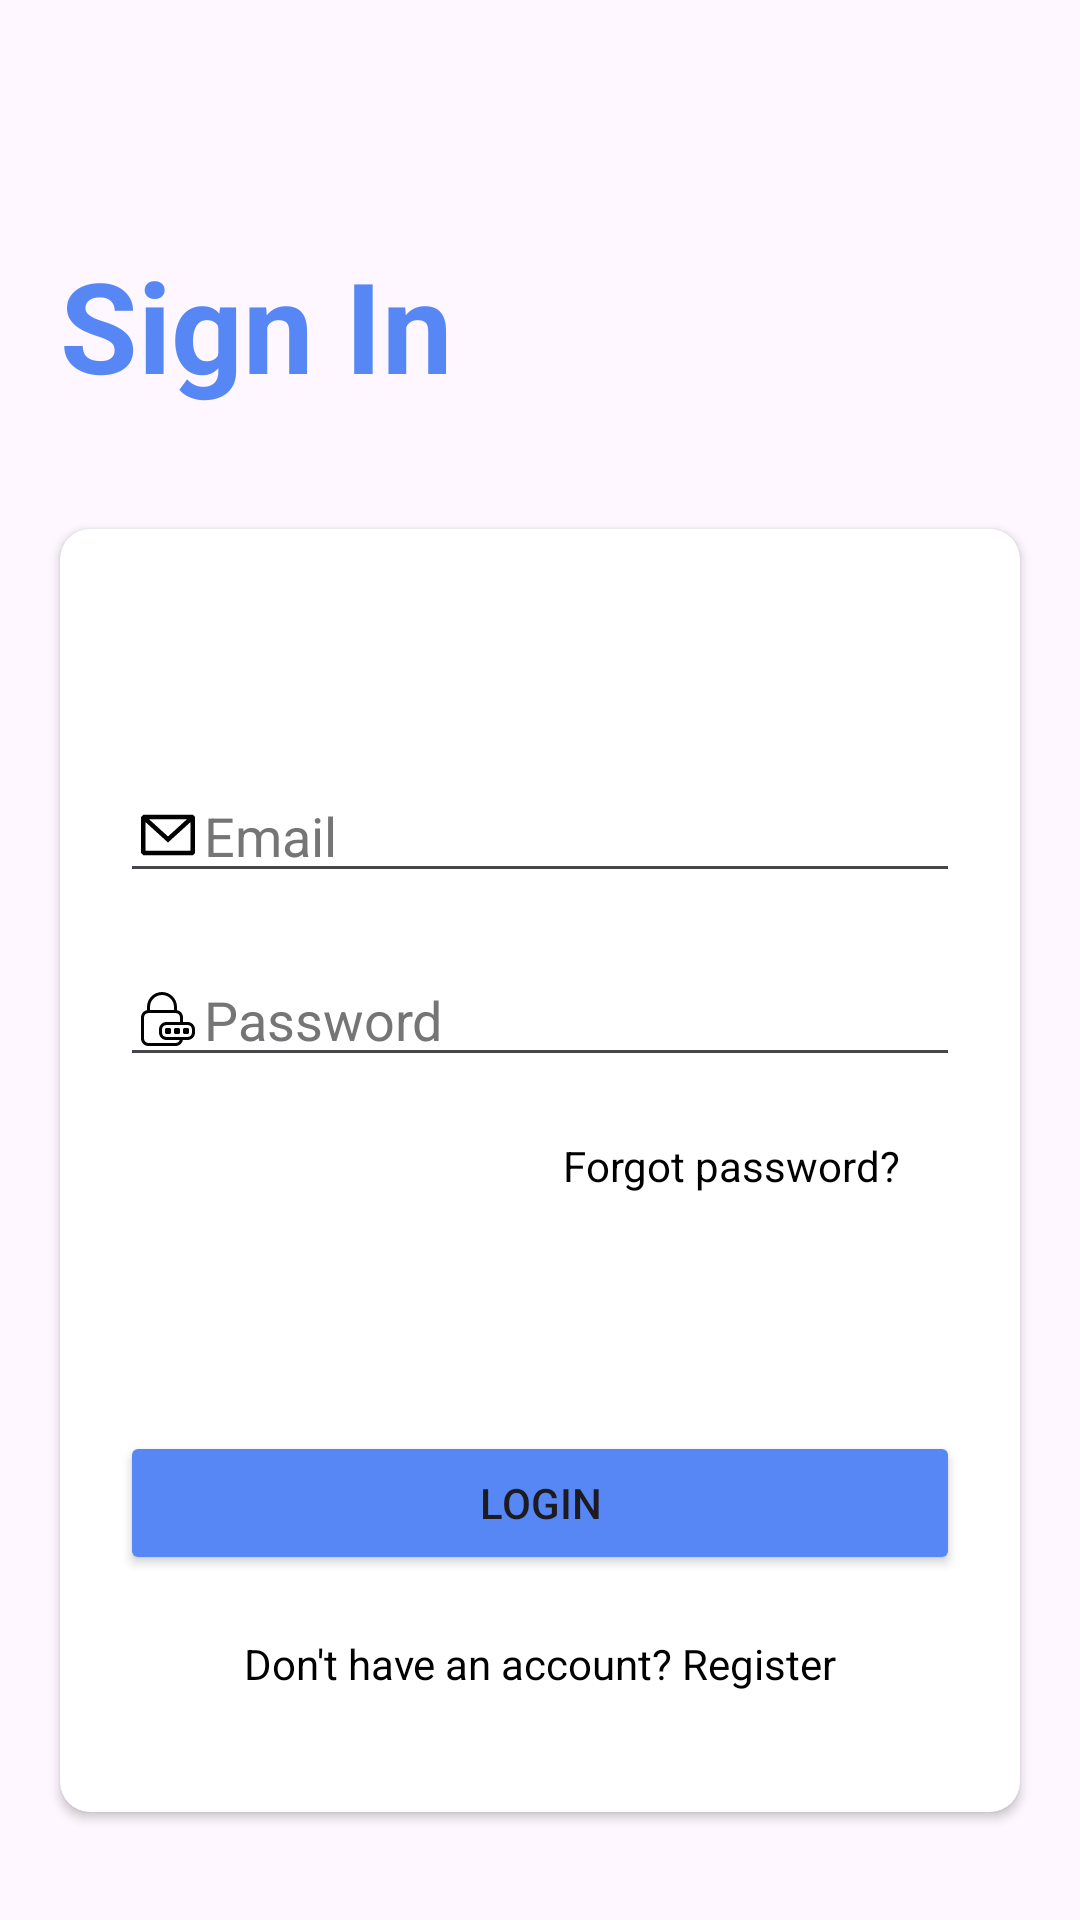

Here is an Android app screen rendered from its layout file. Give the layout XML and the strings, colors and styles it references.
<!-- AndroidManifest.xml: application theme Theme.CocktailsApp -->
<!-- res/layout/activity_authentification.xml -->
<?xml version="1.0" encoding="utf-8"?>
<androidx.constraintlayout.widget.ConstraintLayout xmlns:android="http://schemas.android.com/apk/res/android"
    xmlns:app="http://schemas.android.com/apk/res-auto"
    xmlns:tools="http://schemas.android.com/tools"
    android:id="@+id/main"
    android:layout_width="match_parent"
    android:layout_height="match_parent"
    android:background="@drawable/background_image"
    tools:context=".Authentification.AuthentificationActivity">



    <TextView
        android:id="@+id/registerTitle"
        android:layout_width="wrap_content"
        android:layout_height="wrap_content"
        android:layout_gravity="center"
        android:text="@string/sign_in"
        android:textColor="#5687F4"
        android:textSize="42sp"
        android:layout_marginTop="80dp"
        android:textStyle="bold"
        app:layout_constraintStart_toStartOf="@+id/cardView"
        app:layout_constraintTop_toTopOf="parent" />

    <androidx.cardview.widget.CardView
        android:id="@+id/cardView"
        android:layout_width="0dp"
        android:layout_height="wrap_content"
        android:layout_marginHorizontal="20dp"
        android:layout_marginTop="40dp"
        android:backgroundTint="#FFFFFF"
        app:cardCornerRadius="10dp"
        app:layout_constraintEnd_toEndOf="parent"
        app:layout_constraintStart_toStartOf="parent"
        app:layout_constraintTop_toBottomOf="@+id/registerTitle">

        <androidx.constraintlayout.widget.ConstraintLayout
            android:layout_width="match_parent"
            android:layout_height="match_parent"
            android:backgroundTint="#CCFFFFFF"
            android:orientation="vertical"
            android:paddingVertical="40dp">

            <EditText
                android:id="@+id/editTextEmail"
                android:layout_width="match_parent"
                android:layout_height="wrap_content"
                android:layout_marginHorizontal="20dp"
                android:layout_marginTop="40dp"
                android:shadowColor="@color/black"
                android:drawableStart="@drawable/email_1_svgrepo_com"
                android:hint="@string/email"
                android:textColor="@color/black"
                android:textColorHint="@color/gray3"
                android:inputType="textEmailAddress"
                app:layout_constraintEnd_toEndOf="parent"
                app:layout_constraintStart_toStartOf="parent"
                app:layout_constraintTop_toTopOf="parent" />

            <EditText
                android:id="@+id/editTextPassword"
                android:layout_width="match_parent"
                android:layout_height="wrap_content"
                android:layout_margin="20dp"
                android:drawableStart="@drawable/password_icon"
                android:hint="@string/password"
                android:textColor="@color/black"
                android:textColorHint="@color/gray3"
                android:inputType="textPassword"
                app:layout_constraintEnd_toEndOf="parent"
                app:layout_constraintStart_toStartOf="parent"
                app:layout_constraintTop_toBottomOf="@+id/editTextEmail" />

            <TextView
                android:id="@+id/forgotPasswordTextView"
                android:layout_width="wrap_content"
                android:layout_height="wrap_content"
                android:layout_gravity="end"
                android:layout_margin="20dp"
                android:layout_marginTop="8dp"
                android:textColor="@color/black"
                android:text="@string/forgot_password"
                app:layout_constraintEnd_toEndOf="@+id/editTextPassword"
                app:layout_constraintTop_toBottomOf="@id/editTextPassword" />

            <Button
                android:id="@+id/buttonLogin"
                android:layout_width="0dp"
                android:layout_height="wrap_content"
                android:layout_gravity="center"
                android:layout_marginTop="40dp"
                android:backgroundTint="#5687F4"
                android:text="@string/login"
                app:layout_constraintBottom_toBottomOf="parent"
                app:layout_constraintEnd_toEndOf="@+id/editTextPassword"
                app:layout_constraintStart_toStartOf="@+id/editTextPassword"
                app:layout_constraintTop_toBottomOf="@+id/forgotPasswordTextView" />

            <TextView
                android:id="@+id/textRegister"
                android:layout_width="wrap_content"
                android:layout_height="wrap_content"
                android:layout_gravity="end"
                android:layout_margin="20dp"
                android:textColor="@color/black"
                android:text="@string/don_t_have_an_account_register"
                app:layout_constraintEnd_toEndOf="@+id/buttonLogin"
                app:layout_constraintStart_toStartOf="@+id/buttonLogin"
                app:layout_constraintTop_toBottomOf="@+id/buttonLogin" />

        </androidx.constraintlayout.widget.ConstraintLayout>
    </androidx.cardview.widget.CardView>
</androidx.constraintlayout.widget.ConstraintLayout>
<!-- resources referenced by this layout -->
<resources>
  <color name="black">#FF000000</color>
  <color name="gray3">#757575</color>
  <!-- drawable email_1_svgrepo_com (drawable) -->
  <vector xmlns:android="http://schemas.android.com/apk/res/android"
      android:width="24dp"
      android:height="24dp"
      android:viewportWidth="24"
      android:viewportHeight="24">
    <path
        android:pathData="M3.75,5.25L3,6V18L3.75,18.75H20.25L21,18V6L20.25,5.25H3.75ZM4.5,7.695V17.25H19.5V7.695L12,14.514L4.5,7.695ZM18.31,6.75H5.69L12,12.486L18.31,6.75Z"
        android:fillColor="#000000"
        android:fillType="evenOdd"/>
  </vector>
  <!-- drawable password_icon (drawable) -->
  <vector xmlns:android="http://schemas.android.com/apk/res/android"
      android:width="24dp"
      android:height="24dp"
      android:viewportWidth="24"
      android:viewportHeight="24">
    <path
        android:pathData="M16.95,19C16.718,20.141 15.709,21 14.5,21L5.5,21C4.119,21 3,19.881 3,18.5L3,11.5C3,10.291 3.859,9.282 5,9.05L5,8C5,5.239 7.239,3 10,3C12.761,3 15,5.239 15,8L15,9.05C16.141,9.282 17,10.291 17,11.5L17,13L18.5,13C19.881,13 21,14.119 21,15.5L21,16.5C21,17.881 19.881,19 18.5,19L16.95,19L16.95,19ZM15.915,19L11.5,19C10.119,19 9,17.881 9,16.5L9,15.5C9,14.119 10.119,13 11.5,13L16,13L16,11.5C16,10.71 15.39,10.063 14.616,10.004C14.579,10.013 14.54,10.018 14.5,10.018C14.454,10.018 14.409,10.012 14.367,10L5.5,10C4.672,10 4,10.672 4,11.5L4,18.5C4,19.328 4.672,20 5.5,20L14.5,20C15.153,20 15.709,19.583 15.915,19L15.915,19ZM6,9L14,9L14,8C14,5.791 12.209,4 10,4C7.791,4 6,5.791 6,8L6,9ZM20,16.5L20,15.5C20,14.672 19.328,14 18.5,14L11.5,14C10.672,14 10,14.672 10,15.5L10,16.5C10,17.328 10.672,18 11.5,18L18.5,18C19.328,18 20,17.328 20,16.5ZM11.5,15L12.5,15C12.776,15 13,15.224 13,15.5L13,16.5C13,16.776 12.776,17 12.5,17L11.5,17C11.224,17 11,16.776 11,16.5L11,15.5C11,15.224 11.224,15 11.5,15ZM14.5,15L15.5,15C15.776,15 16,15.224 16,15.5L16,16.5C16,16.776 15.776,17 15.5,17L14.5,17C14.224,17 14,16.776 14,16.5L14,15.5C14,15.224 14.224,15 14.5,15ZM17.5,15L18.5,15C18.776,15 19,15.224 19,15.5L19,16.5C19,16.776 18.776,17 18.5,17L17.5,17C17.224,17 17,16.776 17,16.5L17,15.5C17,15.224 17.224,15 17.5,15Z"
        android:fillColor="#000000"/>
  </vector>
  <string name="don_t_have_an_account_register">Don\'t have an account? Register</string>
  <string name="email">Email</string>
  <string name="forgot_password">Forgot password?</string>
  <string name="login">Login</string>
  <string name="password">Password</string>
  <string name="sign_in">Sign In</string>
  <style name="Theme.CocktailsApp" parent="Base.Theme.CocktailsApp" />
  <style name="Base.Theme.CocktailsApp" parent="Theme.Material3.DayNight.NoActionBar">
          <item name="colorPrimary">@color/gray</item>
          <item name="colorOnPrimary">@color/black</item>
          <item name="android:statusBarColor">@color/gray</item>
          <item name="android:windowLightStatusBar">true</item>
      </style>
  <color name="gray">#F1F1F1</color>
</resources>
